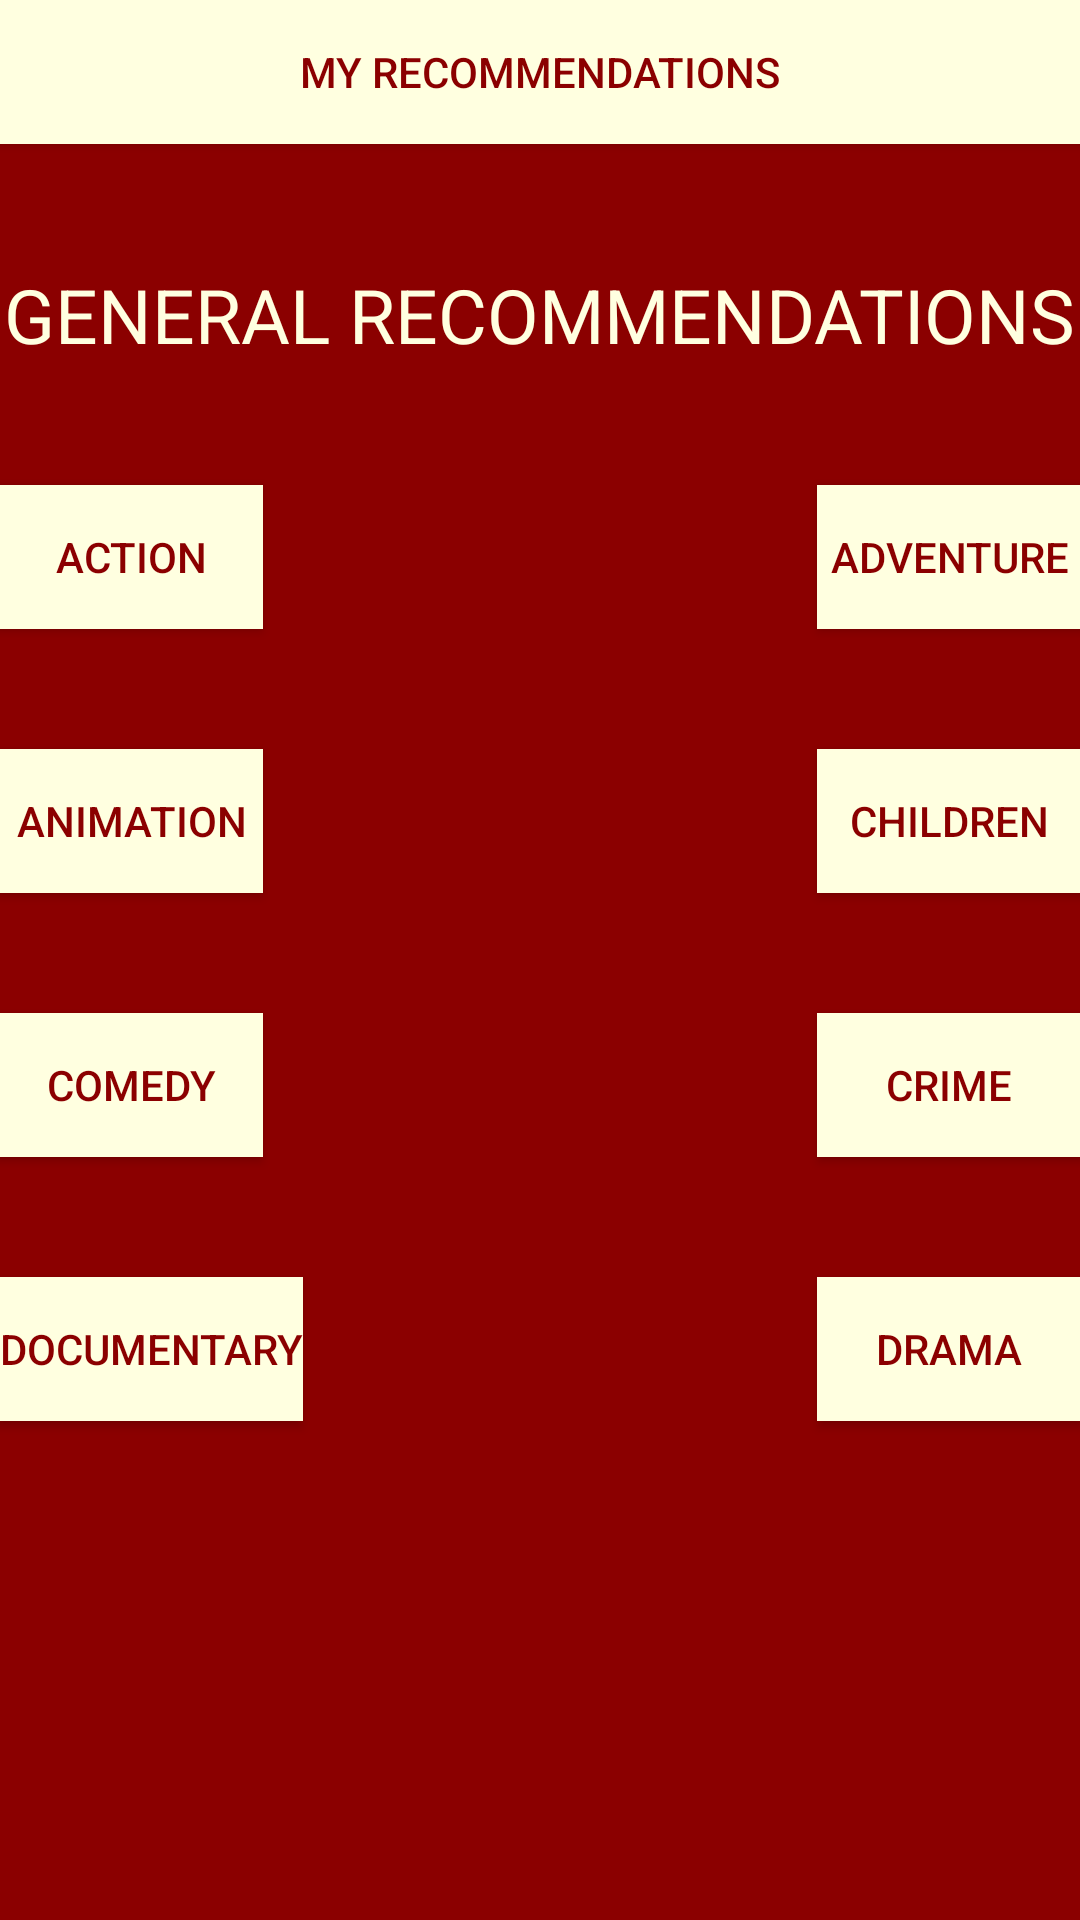

Write the Android layout XML for this screen, with the resource values it uses.
<!-- AndroidManifest.xml: application theme AppTheme -->
<!-- res/layout/activity_main.xml -->
<?xml version="1.0" encoding="utf-8"?>

<RelativeLayout xmlns:android="http://schemas.android.com/apk/res/android"
    xmlns:tools="http://schemas.android.com/tools"
    android:layout_width="match_parent"
    android:layout_height="match_parent"
    android:paddingBottom="@dimen/activity_vertical_margin"
    android:paddingLeft="@dimen/activity_horizontal_margin"
    android:paddingRight="@dimen/activity_horizontal_margin"
    android:paddingTop="@dimen/activity_vertical_margin"
    android:theme="@style/CustomTheme"
    tools:context="com.example.dell.movieexplorationsystem.MainActivity"
    android:background="@color/DarkRed">


    <Button
        android:layout_width="wrap_content"
        android:layout_height="wrap_content"
        android:text="My Recommendations"
        android:id="@+id/myrec"
        android:layout_alignParentLeft="true"
        android:layout_alignParentStart="true"
        android:layout_alignParentRight="true"
        android:layout_alignParentEnd="true"
        android:background="@color/LightYellow"
        android:textColor="@color/DarkRed"/>

    <TextView
        android:layout_width="wrap_content"
        android:layout_height="wrap_content"
        android:text="GENERAL RECOMMENDATIONS"
        android:id="@+id/genrec"
        android:textSize="25dp"
        android:layout_marginTop="40dp"
        android:layout_below="@+id/myrec"
        android:textColor="@color/LightYellow"
        android:layout_centerHorizontal="true" />

    <Button
        android:layout_width="wrap_content"
        android:layout_height="wrap_content"
        android:text="Action"
        android:background="@color/LightYellow"
        android:textColor="@color/DarkRed"
        android:id="@+id/action"
        android:layout_below="@+id/genrec"
        android:layout_alignParentLeft="true"
        android:layout_alignParentStart="true"
        android:layout_marginTop="40dp" />

    <Button
        android:layout_width="wrap_content"
        android:layout_height="wrap_content"
        android:text="Adventure"
        android:background="@color/LightYellow"
        android:textColor="@color/DarkRed"
        android:id="@+id/adventure"
        android:layout_alignTop="@+id/action"
        android:layout_alignParentRight="true"
        android:layout_alignParentEnd="true" />

    <Button
        android:layout_width="wrap_content"
        android:layout_height="wrap_content"
        android:text="Animation"
        android:background="@color/LightYellow"
        android:textColor="@color/DarkRed"
        android:id="@+id/animation"
        android:layout_below="@+id/action"
        android:layout_alignParentLeft="true"
        android:layout_alignParentStart="true"
        android:layout_marginTop="40dp" />

    <Button
        android:layout_width="wrap_content"
        android:layout_height="wrap_content"
        android:text="Children"
        android:id="@+id/children"
        android:layout_alignTop="@+id/animation"
        android:layout_alignParentRight="true"
        android:layout_alignParentEnd="true"
        android:background="@color/LightYellow"
        android:textColor="@color/DarkRed"
        android:layout_marginBottom="40dp"/>

    <Button
        android:layout_width="wrap_content"
        android:layout_height="wrap_content"
        android:text="Comedy"
        android:id="@+id/comedy"
        android:layout_alignTop="@+id/crime"
        android:background="@color/LightYellow"
        android:textColor="@color/DarkRed"
        android:layout_alignParentLeft="true"
        android:layout_alignParentStart="true"
        android:layout_marginBottom="40dp"/>

    <Button
        android:layout_width="wrap_content"
        android:layout_height="wrap_content"
        android:text="Crime"
        android:id="@+id/crime"
        android:layout_below="@+id/children"
        android:background="@color/LightYellow"
        android:textColor="@color/DarkRed"
        android:layout_alignLeft="@+id/children"
        android:layout_alignStart="@+id/children"
        />

    <Button
        android:layout_width="wrap_content"
        android:layout_height="wrap_content"
        android:text="Documentary"

        android:background="@color/LightYellow"
        android:textColor="@color/DarkRed"

        android:id="@+id/documentary"
        android:layout_below="@+id/comedy"
        android:layout_alignParentLeft="true"
        android:layout_alignParentStart="true" />

    <Button
        android:layout_width="wrap_content"
        android:layout_height="wrap_content"
        android:text="Drama"
        android:id="@+id/drama"

        android:background="@color/LightYellow"
        android:textColor="@color/DarkRed"
        android:layout_alignTop="@+id/documentary"
        android:layout_alignParentRight="true"
        android:layout_alignParentEnd="true" />



</RelativeLayout>
<!-- resources referenced by this layout -->
<resources>
  <color name="DarkRed">#8B0000</color>
  <color name="LightYellow">#FFFFE0</color>
  <style name="CustomTheme" parent="Theme.AppCompat.Light">
          <item name="android:background">@color/DarkRed</item>
      </style>
  <style name="AppTheme" parent="Theme.AppCompat.Light.DarkActionBar">
          
          <item name="colorPrimary">@color/colorPrimary</item>
          <item name="colorPrimaryDark">@color/colorPrimaryDark</item>
          <item name="colorAccent">@color/colorAccent</item>
      </style>
  <color name="colorPrimary">#3F51B5</color>
  <color name="colorPrimaryDark">#303F9F</color>
  <color name="colorAccent">#FF4081</color>
</resources>
